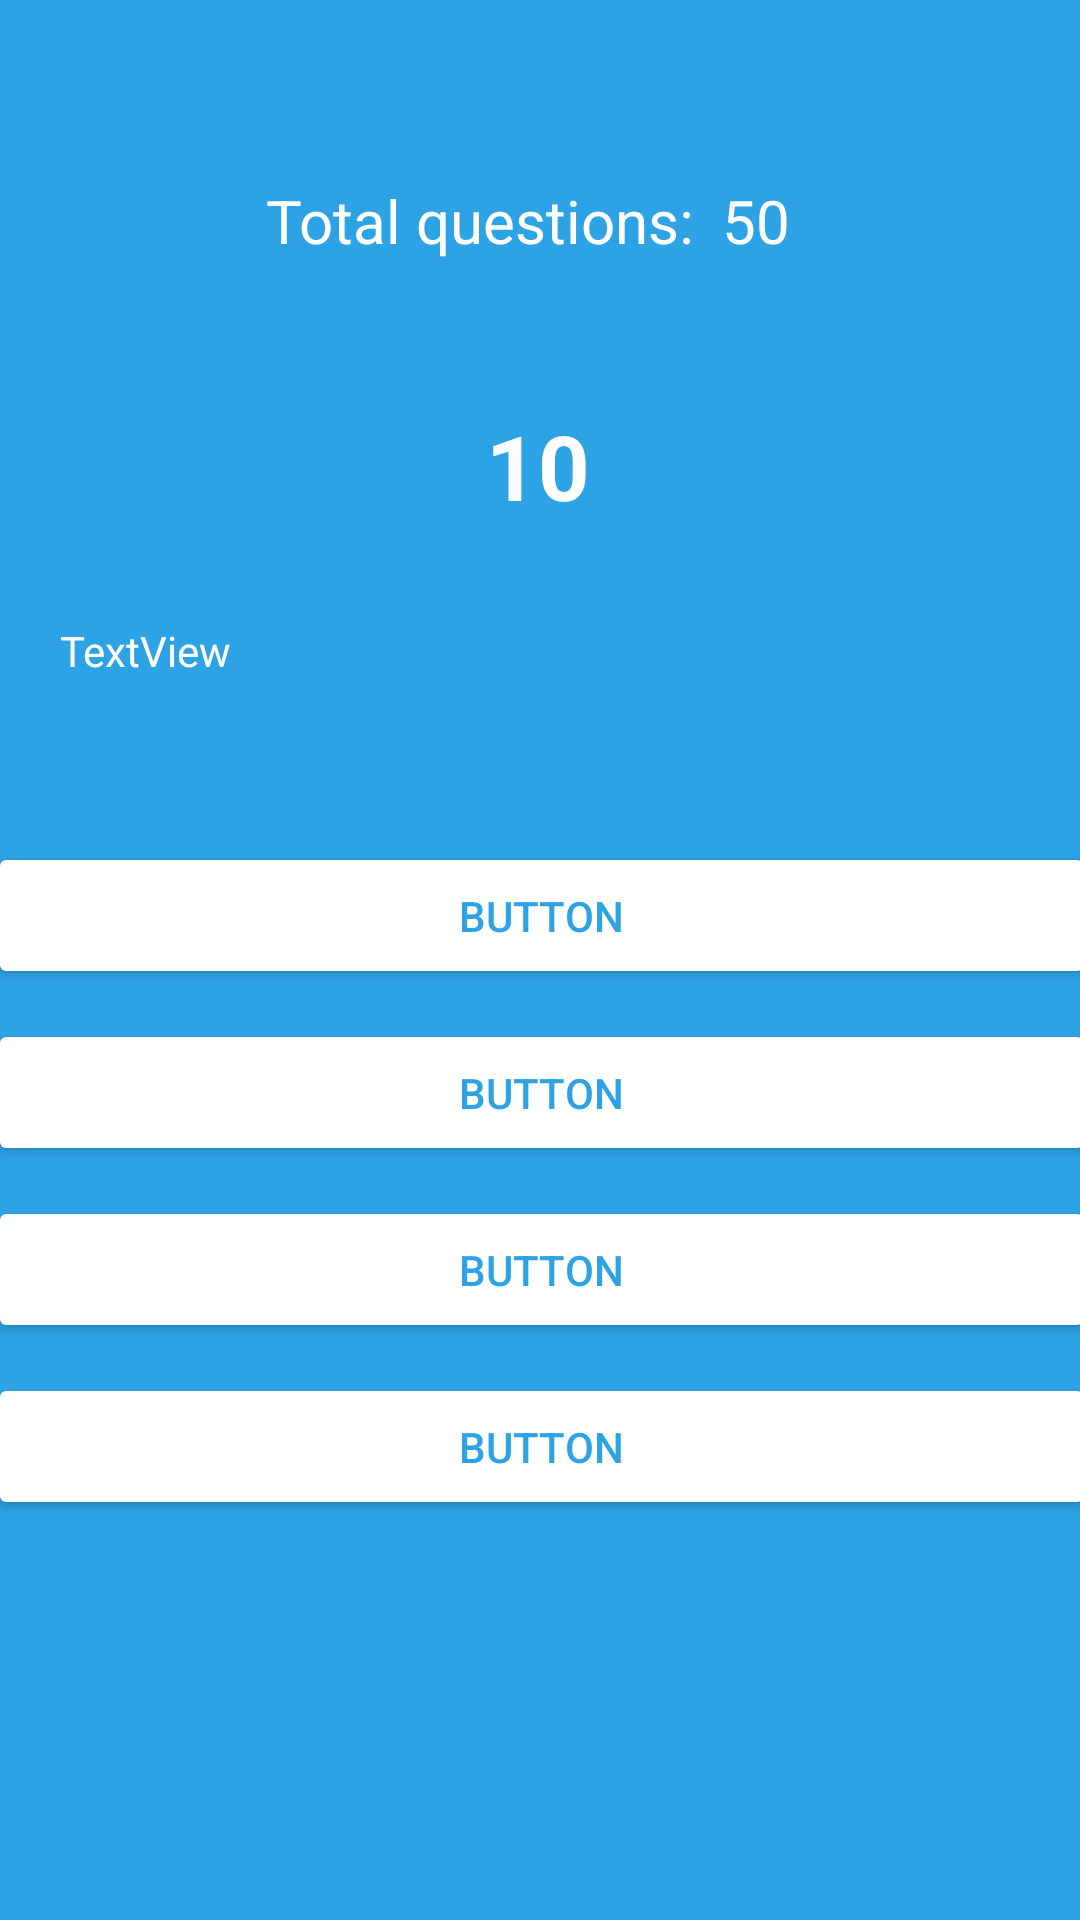

This screen was rendered from an Android layout file. Write that file and the resources it references.
<!-- AndroidManifest.xml: application theme Theme.QuizApp -->
<!-- res/layout/activity_test.xml -->
<?xml version="1.0" encoding="utf-8"?>
<androidx.constraintlayout.widget.ConstraintLayout xmlns:android="http://schemas.android.com/apk/res/android"
    xmlns:app="http://schemas.android.com/apk/res-auto"
    xmlns:tools="http://schemas.android.com/tools"
    android:layout_width="match_parent"
    android:layout_height="match_parent"
    android:background="@color/main_color"
    tools:context=".TestActivity">

    <LinearLayout
        android:id="@+id/linearLayout2"
        android:layout_width="409dp"
        android:layout_height="wrap_content"
        android:layout_centerInParent="true"
        android:layout_marginStart="20dp"
        android:layout_marginTop="50dp"
        android:layout_marginEnd="20dp"
        android:orientation="vertical"
        app:layout_constraintBottom_toBottomOf="parent"
        app:layout_constraintEnd_toEndOf="parent"
        app:layout_constraintStart_toStartOf="parent"
        app:layout_constraintTop_toBottomOf="@+id/textView8">

        <Button
            android:id="@+id/opOne"
            android:backgroundTint="@color/white"
            android:textColor="@color/main_color"
            android:layout_width="match_parent"
            android:layout_height="wrap_content"
            android:layout_marginStart="20dp"
            android:layout_marginTop="10dp"
            android:layout_marginEnd="20dp"
            android:padding="15dp"
            android:text="Button" />

        <Button
            android:id="@+id/opTwo"
            android:layout_width="match_parent"
            android:layout_height="wrap_content"
            android:backgroundTint="@color/white"
            android:textColor="@color/main_color"
            android:layout_marginStart="20dp"
            android:layout_marginTop="10dp"
            android:layout_marginEnd="20dp"
            android:padding="15dp"
            android:text="Button" />

        <Button
            android:id="@+id/opThree"
            android:layout_width="match_parent"
            android:layout_height="wrap_content"
            android:layout_marginStart="20dp"
            android:layout_marginTop="10dp"
            android:layout_marginEnd="20dp"
            android:textColor="@color/main_color"
            android:backgroundTint="@color/white"
            android:padding="15dp"
            android:text="Button" />

        <Button
            android:id="@+id/opFour"
            android:layout_width="match_parent"
            android:layout_height="wrap_content"
            android:backgroundTint="@color/white"
            android:textColor="@color/main_color"
            android:layout_marginStart="20dp"
            android:layout_marginTop="10dp"
            android:layout_marginEnd="20dp"
            android:padding="15dp"
            android:text="Button" />
    </LinearLayout>

    <TextView
        android:id="@+id/textView8"
        android:layout_width="wrap_content"
        android:layout_height="wrap_content"
        android:layout_marginTop="60dp"
        android:text="Total questions: "
        android:textColor="@color/white"
        android:textSize="20sp"
        app:layout_constraintEnd_toEndOf="parent"
        app:layout_constraintHorizontal_bias="0.418"
        app:layout_constraintStart_toStartOf="parent"
        app:layout_constraintTop_toTopOf="parent" />

    <TextView
        android:id="@+id/tvQuestionTotal"
        android:layout_width="wrap_content"
        android:layout_height="wrap_content"
        android:layout_marginStart="4dp"
        android:layout_marginTop="60dp"
        android:text="50"
        android:textSize="20sp"
        android:textColor="@color/white"
        app:layout_constraintStart_toEndOf="@+id/textView8"
        app:layout_constraintTop_toTopOf="parent" />

    <TextView
        android:id="@+id/tvQuestion"
        android:layout_width="0dp"
        android:layout_height="wrap_content"
        android:layout_marginStart="20dp"
        android:layout_marginTop="32dp"
        android:layout_marginEnd="20dp"
        android:inputType="textMultiLine"

        android:lines="4"
        android:text="TextView"
        android:textColor="@color/white"
        app:layout_constraintBottom_toTopOf="@+id/linearLayout2"
        app:layout_constraintEnd_toEndOf="parent"
        app:layout_constraintHorizontal_bias="1.0"
        app:layout_constraintStart_toStartOf="parent"
        app:layout_constraintTop_toBottomOf="@+id/tvTimer"
        app:layout_constraintVertical_bias="0.0" />

    <TextView
        android:id="@+id/tvTimer"
        android:layout_width="wrap_content"
        android:layout_height="wrap_content"
        android:layout_marginTop="48dp"
        android:text="10"
        android:textColor="@color/white"
        android:textSize="30sp"
        android:textStyle="bold"
        app:layout_constraintEnd_toEndOf="parent"
        app:layout_constraintHorizontal_bias="0.498"
        app:layout_constraintStart_toStartOf="parent"
        app:layout_constraintTop_toBottomOf="@+id/textView8" />

</androidx.constraintlayout.widget.ConstraintLayout>
<!-- resources referenced by this layout -->
<resources>
  <color name="main_color">#2da3e6</color>
  <color name="white">#FFFFFFFF</color>
  <style name="Theme.QuizApp" parent="Theme.MaterialComponents.DayNight.DarkActionBar">
          
          <item name="colorPrimary">@color/main_color</item>
          <item name="colorPrimaryVariant">@color/main_color</item>
          <item name="colorOnPrimary">@color/white</item>
          
          <item name="colorSecondary">@color/teal_200</item>
          <item name="colorSecondaryVariant">@color/teal_700</item>
          <item name="colorOnSecondary">@color/black</item>
          
          <item name="android:statusBarColor" tools:targetApi="l">?attr/colorPrimaryVariant</item>
          
      </style>
  <color name="teal_200">#FF03DAC5</color>
  <color name="teal_700">#FF018786</color>
  <color name="black">#FF000000</color>
</resources>
